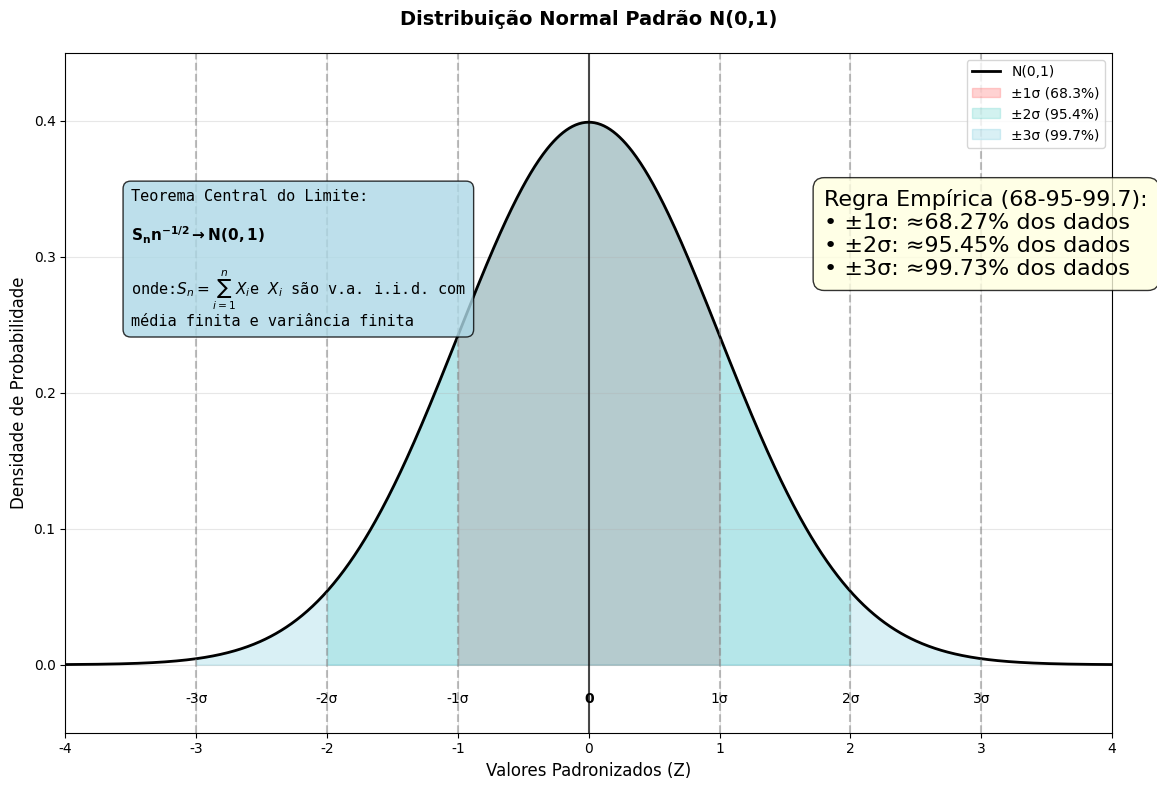

Recreate this plot in Python.
import numpy as np
import matplotlib.pyplot as plt
from scipy import stats
import matplotlib.patches as patches

# Configurar o matplotlib para usar fonte que suporta caracteres especiais
plt.rcParams['font.family'] = 'DejaVu Sans'
plt.rcParams['figure.figsize'] = (12, 8)

# Gerar dados para a distribuição normal padrão
x = np.linspace(-4, 4, 1000)
y = stats.norm.pdf(x, 0, 1)  # média=0, desvio-padrão=1

# Criar o gráfico
fig, ax = plt.subplots(figsize=(12, 8))

# Plotar a curva da distribuição normal
ax.plot(x, y, 'k-', linewidth=2, label='N(0,1)')

# Definir cores para cada região
colors = ['#FF6B6B', '#4ECDC4', '#45B7D1']
alphas = [0.3, 0.25, 0.2]

# Preencher as áreas para 1, 2 e 3 desvios-padrão
for i, sigma in enumerate([1, 2, 3]):
    # Área entre -sigma e +sigma
    x_fill = x[(x >= -sigma) & (x <= sigma)]
    y_fill = stats.norm.pdf(x_fill, 0, 1)
    
    ax.fill_between(x_fill, y_fill, alpha=alphas[i], color=colors[i], 
                    label=f'±{sigma}σ ({stats.norm.cdf(sigma) - stats.norm.cdf(-sigma):.1%})')

# Adicionar linhas verticais nos desvios-padrão
for sigma in range(-3, 4):
    if sigma != 0:
        ax.axvline(x=sigma, color='gray', linestyle='--', alpha=0.5)
        ax.text(sigma, -0.02, f'{sigma}σ', ha='center', va='top', fontsize=10)

# Linha vertical no centro (média)
ax.axvline(x=0, color='black', linestyle='-', alpha=0.7)
ax.text(0, -0.02, '0', ha='center', va='top', fontsize=10, fontweight='bold')

# Configurações do gráfico
ax.set_xlim(-4, 4)
ax.set_ylim(-0.05, 0.45)
ax.set_xlabel('Valores Padronizados (Z)', fontsize=12)
ax.set_ylabel('Densidade de Probabilidade', fontsize=12)
ax.set_title('Distribuição Normal Padrão N(0,1)', 
             fontsize=14, fontweight='bold', pad=20)

# Adicionar grade
ax.grid(True, alpha=0.3)

# Legenda
ax.legend(loc='upper right', fontsize=10)

# Adicionar caixa de texto com o Teorema Central do Limite
textstr = 'Teorema Central do Limite:\n\n'
textstr += r'$\mathbf{{S_n} {{n}^{-1/2}} \rightarrow N(0,1)}$' + '\n\n'
textstr += 'onde:'
textstr += r'$S_n = \sum_{i=1}^{n} X_i$' #+ '\n'
textstr += 'e $X_i$ são v.a. i.i.d. com\n'
textstr += 'média finita e variância finita'

# Criar caixa de texto
props = dict(boxstyle='round,pad=0.5', facecolor='lightblue', alpha=0.8)
ax.text(-3.5, 0.35, textstr, fontsize=11, verticalalignment='top',
        bbox=props, family='monospace')

# Adicionar informações estatísticas
info_text = 'Regra Empírica (68-95-99.7):\n'
info_text += '• ±1σ: ≈68.27% dos dados\n'
info_text += '• ±2σ: ≈95.45% dos dados\n'
info_text += '• ±3σ: ≈99.73% dos dados'

props2 = dict(boxstyle='round,pad=0.5', facecolor='lightyellow', alpha=0.8)
ax.text(1.8, 0.35, info_text, fontsize=16, verticalalignment='top',
        bbox=props2)

# Ajustar layout
plt.tight_layout()

# Exibir o gráfico
plt.show()

# Imprimir informações adicionais
print("Distribuição Normal Padrão N(0,1)")
print("=" * 40)
print("\nPorcentagens exatas:")
for sigma in [1, 2, 3]:
    prob = stats.norm.cdf(sigma) - stats.norm.cdf(-sigma)
    print(f"P(-{sigma}σ ≤ Z ≤ +{sigma}σ) = {prob:.4f} = {prob:.2%}")

print("\nValores da função densidade:")
for z in [-3, -2, -1, 0, 1, 2, 3]:
    density = stats.norm.pdf(z, 0, 1)
    print(f"f({z}) = {density:.4f}")
